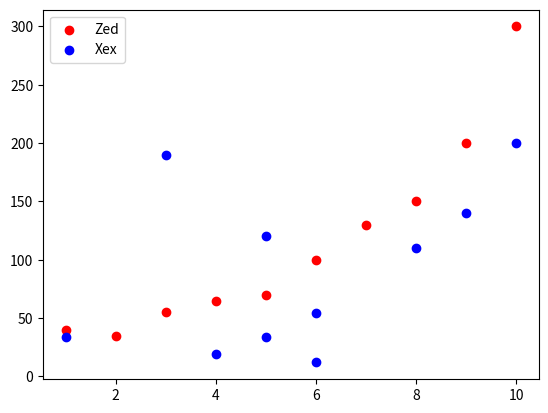

Python code for this plot:
import matplotlib.pyplot as mat

x = [1,2,3,4,5,6,7,8,9,10]
y = [40,35,55,65,70,100,130,150,200,300]

x1 = [4,1,3,6,5,6,5,8,9,10]
y1 = [19,34,190,12,34,54,120,110,140,200]

mat.scatter(x,y, label="Zed", color="red")
mat.scatter(x1,y1, label="Xex", color="blue")

mat.legend()
mat.show()
